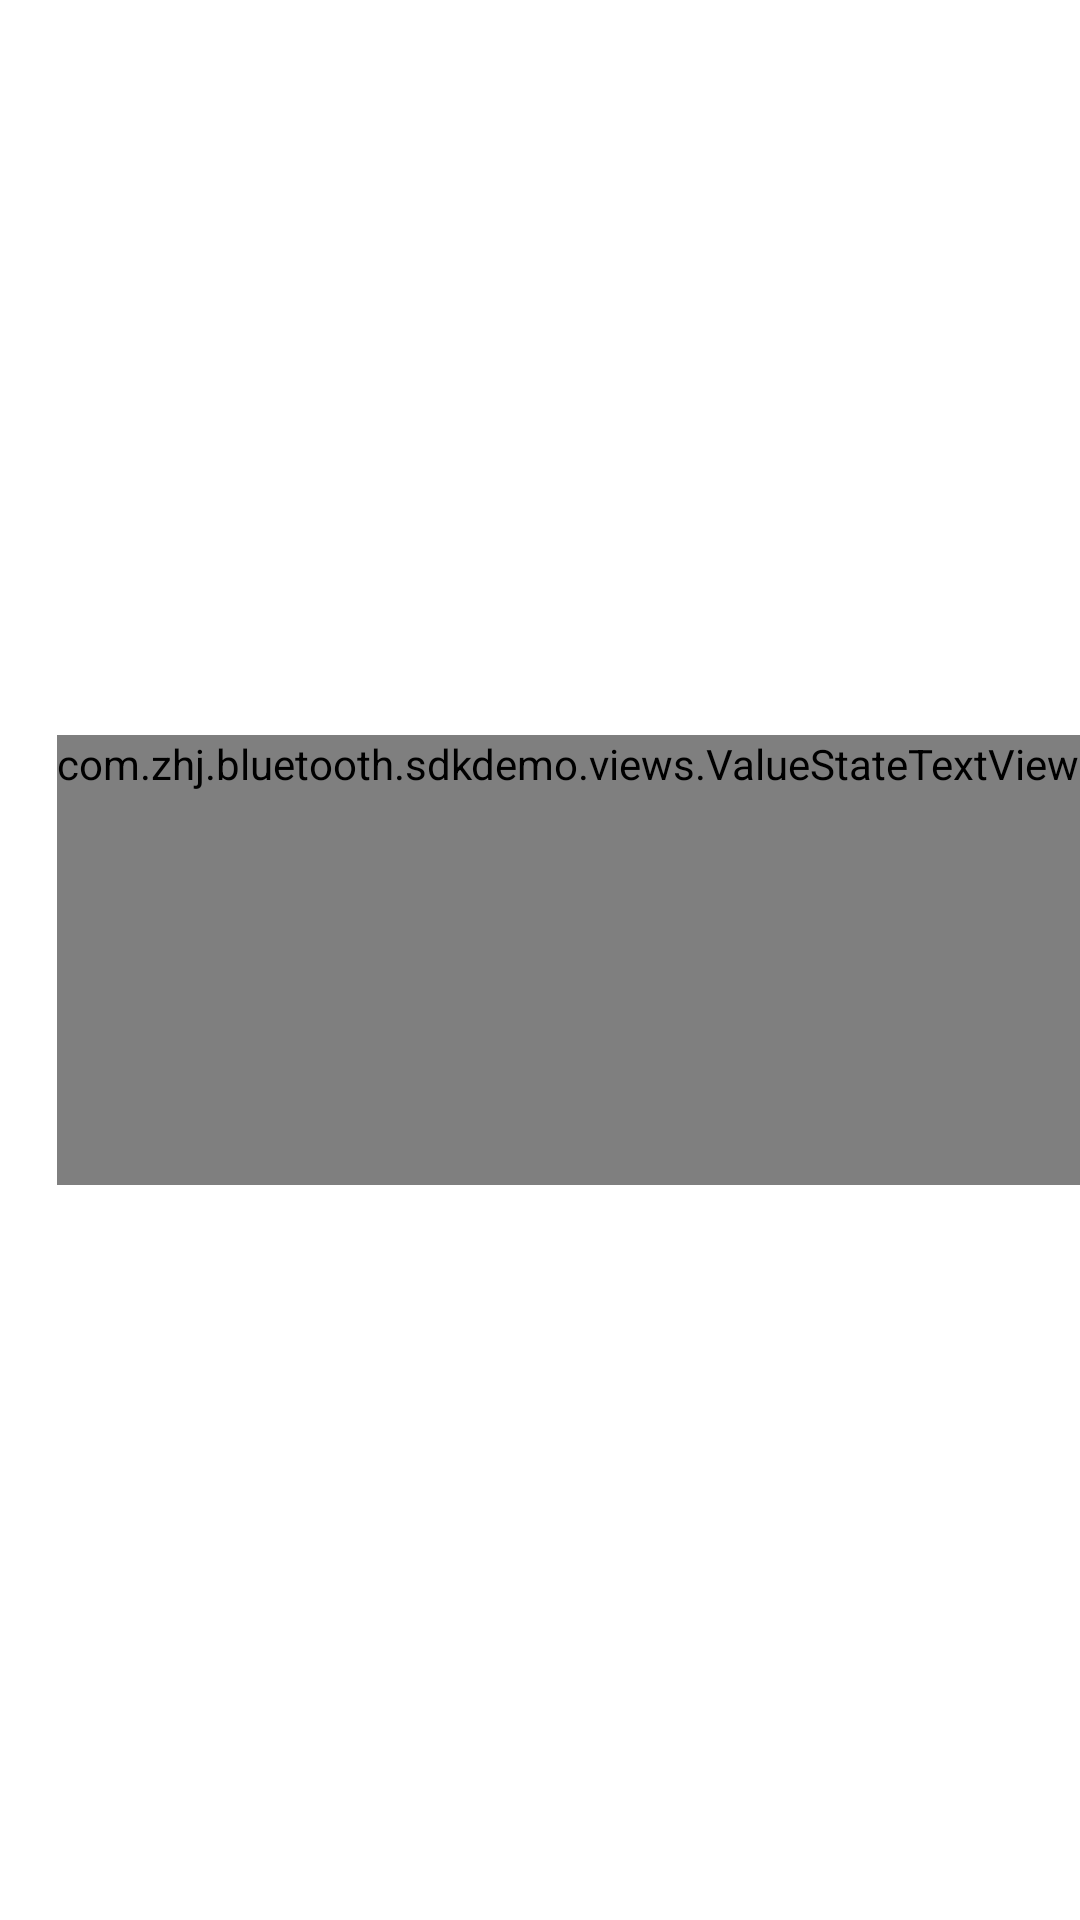

Android layout source for this screen:
<!-- AndroidManifest.xml: application theme AppTheme -->
<!-- res/layout/layout_item_lable_value.xml -->
<?xml version="1.0" encoding="utf-8"?>

<RelativeLayout
    xmlns:android="http://schemas.android.com/apk/res/android"

    android:layout_width="match_parent"
                android:background="@color/white"
    android:layout_height="50dp">

    <ImageView
        android:id="@+id/left_drawable"
        android:layout_width="wrap_content"
        android:layout_height="wrap_content"
        android:layout_centerVertical="true"
        android:layout_marginStart="@dimen/x20"
        android:contentDescription="@string/app_name"/>
    <com.zhj.bluetooth.sdkdemo.views.ValueStateTextView
        android:id="@+id/value"
        android:layout_width="wrap_content"
        android:layout_height="wrap_content"
        android:layout_alignParentRight="true"
        android:layout_centerVertical="true"
        android:layout_marginEnd="@dimen/x20"
        android:drawablePadding="7dp"
        android:gravity="center_vertical|end"
        android:minHeight="150dp"
        android:textColor="#CCCCCC"
        android:textSize="14sp"/>
    <TextView
        android:id="@+id/lable"
        android:layout_width="match_parent"
        android:layout_height="match_parent"
        android:layout_centerVertical="true"
        android:layout_marginStart="@dimen/x20"
        android:layout_toEndOf="@id/left_drawable"
        android:layout_toStartOf="@+id/value"
        android:ellipsize="end"
        android:gravity="center_vertical"
        android:maxWidth="250dp"
        android:singleLine="true"
        android:textColor="@color/normal_font_color"
        android:textSize="15sp"/>



</RelativeLayout>
<!-- resources referenced by this layout -->
<resources>
  <color name="normal_font_color">#333333</color>
  <color name="white">#ffffff</color>
  <string name="app_name">SdkDemo</string>
  <style name="AppTheme" parent="Theme.AppCompat.Light">
          <item name="colorPrimary">@color/white</item>
          <item name="colorPrimaryDark">@color/white</item>
          <item name="colorAccent">@color/white</item>
          <item name="android:background">@null</item>
          <item name="android:windowActionBarOverlay">@null</item>
          <item name="android:windowContentOverlay">@null</item>
          <item name="windowActionBar">false</item>
          <item name="windowNoTitle">true</item>
          <item name="android:windowAnimationStyle">@style/MMAnimation.Activity</item>
      </style>
  <style name="MMAnimation.Activity" parent="@android:style/Animation">
          <item name="android:activityOpenEnterAnimation">@anim/slide_right_in</item>
          <item name="android:activityOpenExitAnimation">@anim/slide_left_out</item>
          <item name="android:activityCloseEnterAnimation">@anim/slide_left_in</item>
          <item name="android:activityCloseExitAnimation">@anim/slide_right_out</item>
      </style>
</resources>
